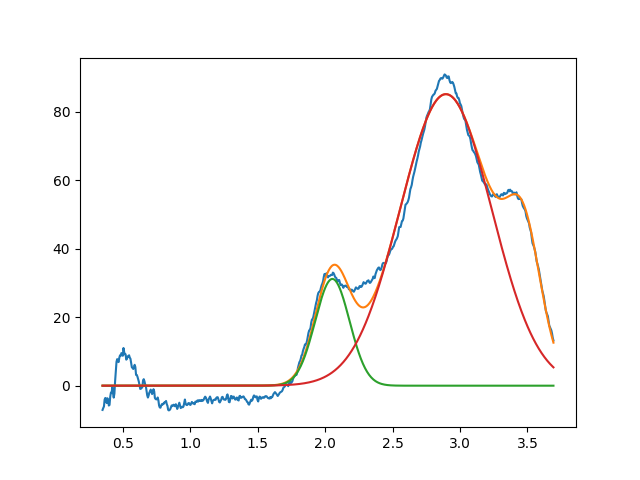

Data behind this chart, as committed beside it:
2.053738867829957293e+00, 3.118918459824736900e+01, 2.999999999999999334e-01, 9.999999999999998890e-01
2.895268446088910874e+00, 8.517489107892907896e+01, 7.984658075893540374e-01, 9.999999999997364331e-01
3.473193866524435069e+00, 3.295506684333976466e+01, 2.966508359580718457e-01, 9.999999999999998890e-01
